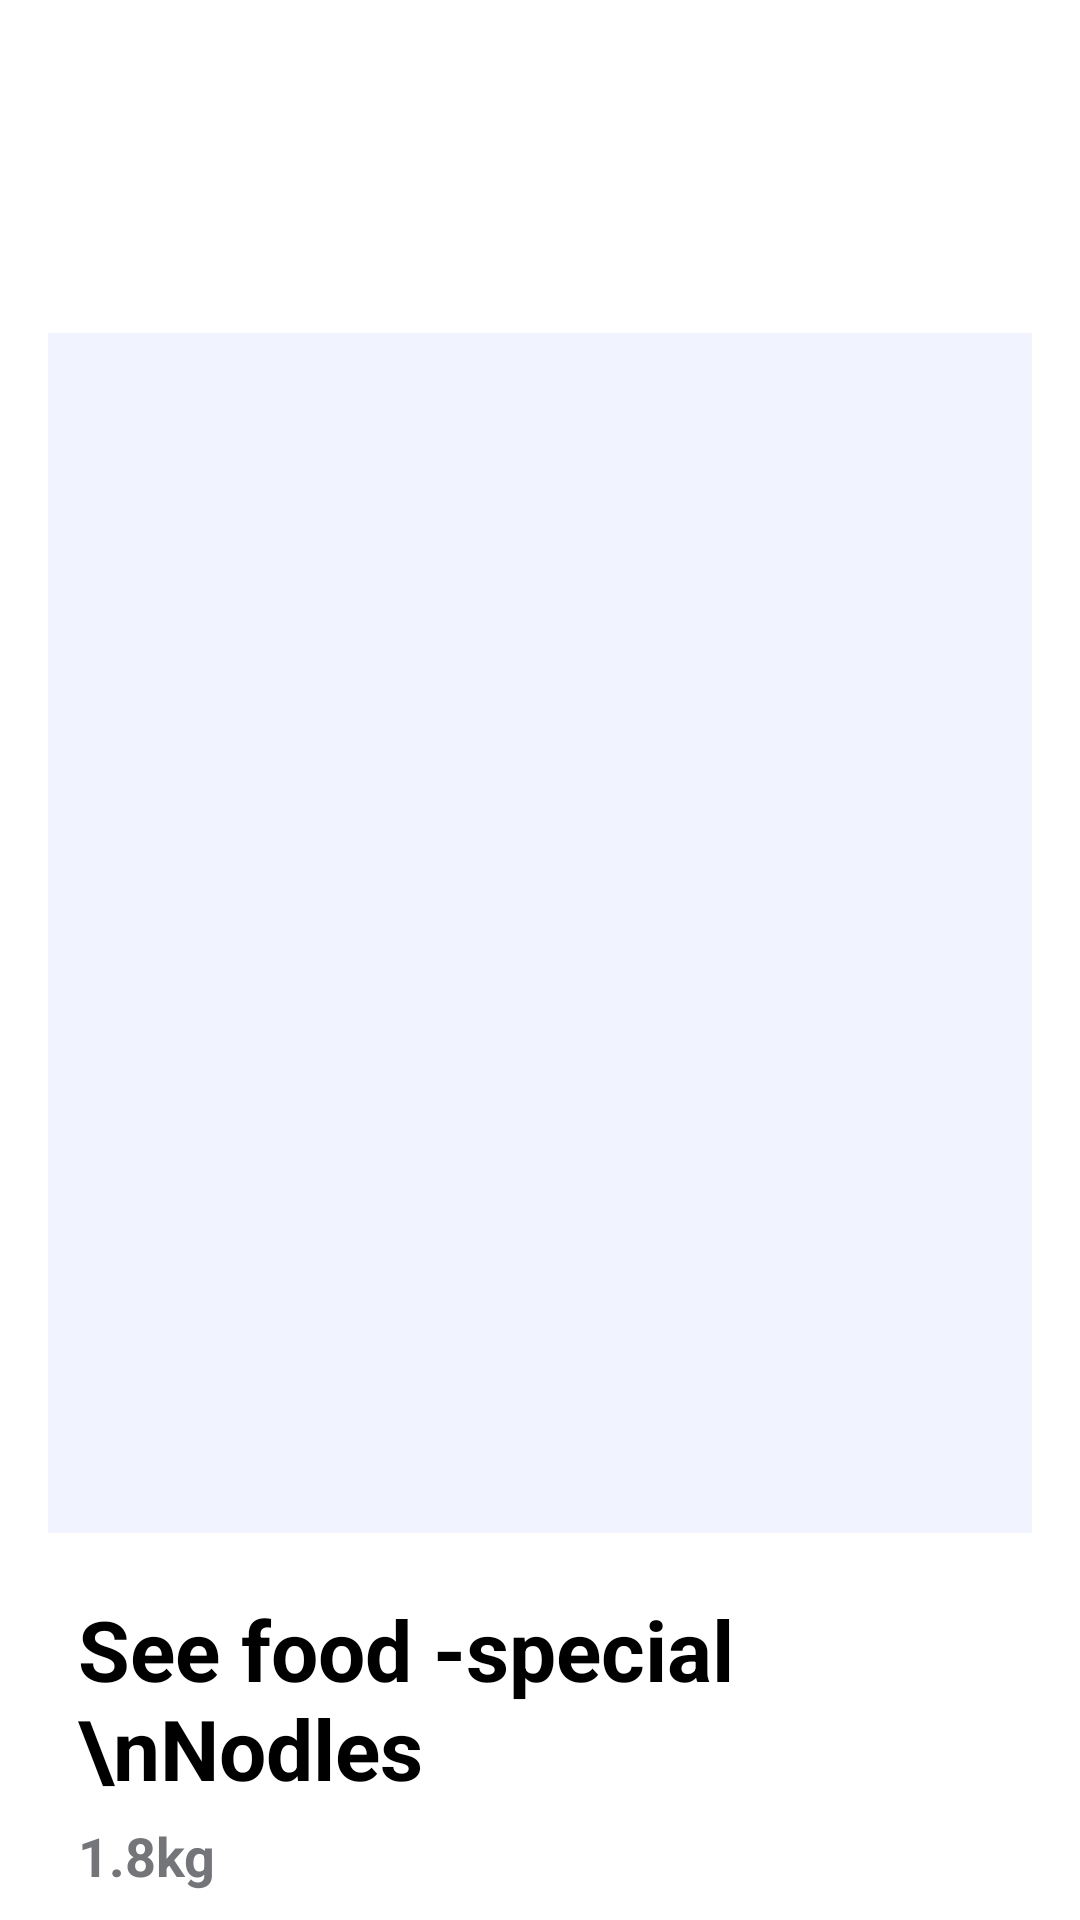

Here is an Android app screen rendered from its layout file. Give the layout XML and the strings, colors and styles it references.
<!-- AndroidManifest.xml: application theme Theme.Y2S2_assignment2 -->
<!-- res/layout/activity_main16.xml -->
<?xml version="1.0" encoding="utf-8"?>
<ScrollView xmlns:android="http://schemas.android.com/apk/res/android"
    xmlns:app="http://schemas.android.com/apk/res-auto"
    xmlns:tools="http://schemas.android.com/tools"
    android:layout_width="match_parent"
    android:layout_height="match_parent"
    android:background="@color/white"
    android:fillViewport="true">

    
    <LinearLayout
        android:id="@+id/main"
        android:layout_width="match_parent"
        android:layout_height="wrap_content"
        android:orientation="vertical"
        android:background="@color/white"
        android:padding="16dp"
        tools:context=".MainActivity9">




        <LinearLayout
            android:layout_width="match_parent"
            android:layout_height="wrap_content"
            android:orientation="horizontal">

            <ImageView
                android:id="@+id/imageView1"
                android:layout_width="40dp"
                android:layout_height="75dp"
                app:srcCompat="@drawable/main16img1" />

            <View
                android:layout_width="0dp"
                android:layout_height="0dp"
                android:layout_weight="1" />

            <ImageView
                android:id="@+id/imageView2"
                android:layout_width="50dp"
                android:layout_height="75dp"
                app:srcCompat="@drawable/main_logo" />



        </LinearLayout>








        <ImageView
            android:id="@+id/imageView3"
            android:layout_width="match_parent"
            android:layout_height="400dp"
            android:layout_marginTop="20dp"
            app:srcCompat="@drawable/main16i1"
            android:background="#F1F4FE"/>

        <LinearLayout
            android:layout_width="match_parent"
            android:layout_height="wrap_content"
            android:orientation="horizontal"
            android:layout_marginTop="20dp">


            <TextView
                android:id="@+id/textView1"
                android:layout_width="wrap_content"
                android:layout_height="wrap_content"
                android:text="See food -special \nNodles"
                android:textSize="28sp"
                android:layout_marginLeft="10dp"

                android:textColor="@color/black"
                android:textStyle="bold"
                app:layout_constraintBottom_toBottomOf="parent"
                app:layout_constraintEnd_toEndOf="parent"
                app:layout_constraintHorizontal_bias="0.0"
                app:layout_constraintStart_toStartOf="parent"
                app:layout_constraintTop_toBottomOf="@+id/imageView7"
                app:layout_constraintVertical_bias="0.011" />


            <View
                android:layout_width="0dp"
                android:layout_height="0dp"
                android:layout_weight="1" />

            <ImageView
                android:layout_width="50dp"
                android:layout_height="match_parent"
                app:srcCompat="@drawable/main10i2"
                android:layout_marginRight="20dp">
            </ImageView>







        </LinearLayout>

        <TextView
            android:id="@+id/textView2"
            android:layout_width="match_parent"
            android:layout_height="wrap_content"
            android:text="1.8kg"

            android:textSize="18sp"
            android:layout_marginLeft="10dp"
            android:layout_marginTop="5dp"
            android:textColor="@color/gray1"
            android:textStyle="bold"
            app:layout_constraintBottom_toBottomOf="parent"
            app:layout_constraintEnd_toEndOf="parent"
            app:layout_constraintHorizontal_bias="0.0"
            app:layout_constraintStart_toStartOf="parent"
            app:layout_constraintTop_toBottomOf="@+id/imageView7"
            app:layout_constraintVertical_bias="0.011" />


        <LinearLayout
            android:layout_width="wrap_content"
            android:layout_height="wrap_content"
            android:layout_marginTop="15dp"
            android:layout_marginLeft="10dp"
            android:orientation="horizontal">



            <ImageView
                android:layout_width="wrap_content"
                android:layout_height="wrap_content"
                app:srcCompat="@drawable/main10i4">
            </ImageView>

            <TextView
                android:id="@+id/textView3"
                android:layout_width="match_parent"
                android:layout_height="match_parent"
                android:text="1"
                android:textSize="18sp"
                android:layout_marginLeft="10dp"
                android:layout_marginTop="0dp"
                android:textColor="@color/black"
                android:textStyle="bold"
                android:layout_gravity="center"

                app:layout_constraintBottom_toBottomOf="parent"
                app:layout_constraintEnd_toEndOf="parent"
                app:layout_constraintHorizontal_bias="0.0"
                app:layout_constraintStart_toStartOf="parent"
                app:layout_constraintTop_toBottomOf="@+id/imageView7"
                app:layout_constraintVertical_bias="0.011"
                android:layout_marginRight="10dp"/>


            <ImageView
                android:layout_width="wrap_content"
                android:layout_height="wrap_content"
                app:srcCompat="@drawable/main10i5">

            </ImageView>




        </LinearLayout>



        <LinearLayout
            android:layout_width="match_parent"
            android:layout_height="wrap_content"
            android:orientation="horizontal"
            android:layout_marginTop="20dp">


            <TextView
                android:id="@+id/textView4"
                android:layout_width="wrap_content"
                android:layout_height="wrap_content"
                android:text="Price : $12.99"
                android:textSize="28sp"
                android:layout_marginLeft="10dp"

                android:textColor="@color/black"
                android:textStyle="bold"
                app:layout_constraintBottom_toBottomOf="parent"
                app:layout_constraintEnd_toEndOf="parent"
                app:layout_constraintHorizontal_bias="0.0"
                app:layout_constraintStart_toStartOf="parent"
                app:layout_constraintTop_toBottomOf="@+id/imageView7"
                app:layout_constraintVertical_bias="0.011" />


            <View
                android:layout_width="0dp"
                android:layout_height="0dp"
                android:layout_weight="1" />

            <ImageView
                android:layout_width="wrap_content"
                android:layout_height="match_parent"
                app:srcCompat="@drawable/main10i3"

                >
            </ImageView>







        </LinearLayout>


        <LinearLayout
            android:layout_width="wrap_content"
            android:layout_height="wrap_content"
            android:layout_marginTop="10dp"
            android:layout_marginLeft="10dp"
            android:orientation="horizontal">



            <View
                android:layout_width="0dp"
                android:layout_height="0dp"
                android:layout_weight="1" />



        </LinearLayout>











        <androidx.appcompat.widget.AppCompatButton
            android:id="@+id/button3"
            android:layout_width="match_parent"
            android:layout_height="wrap_content"
            android:layout_gravity=""
            android:layout_marginTop="20dp"
            android:background="@drawable/main10btn1"
            android:paddingLeft="25dp"
            android:paddingRight="25dp"
            android:text="Buy now"
            android:gravity="center"
            android:textSize="20sp"
            android:layout_marginRight="10dp"
            android:layout_marginLeft="10dp"
            android:textColor="@color/white"
            android:textStyle="bold"/>







    </LinearLayout>
</ScrollView>
<!-- resources referenced by this layout -->
<resources>
  <color name="black">#FF000000</color>
  <color name="gray1">#737578</color>
  <color name="white">#FFFFFFFF</color>
  <!-- drawable main10btn1 (drawable) -->
  <?xml version="1.0" encoding="utf-8"?>
  <selector xmlns:android="http://schemas.android.com/apk/res/android">
  
      <item>
          <shape android:shape="rectangle">
              <corners android:radius="10dp"></corners>
              <solid android:color="#2335A7"></solid>
          </shape>
      </item>
  
  </selector>
  <!-- drawable main10i2: png bitmap (drawable, 2361 bytes) -->
  <!-- drawable main10i3: png bitmap (drawable, 2495 bytes) -->
  <!-- drawable main10i5: png bitmap (drawable, 356 bytes) -->
  <!-- drawable main16i1: png bitmap (drawable, 40515 bytes) -->
</resources>
